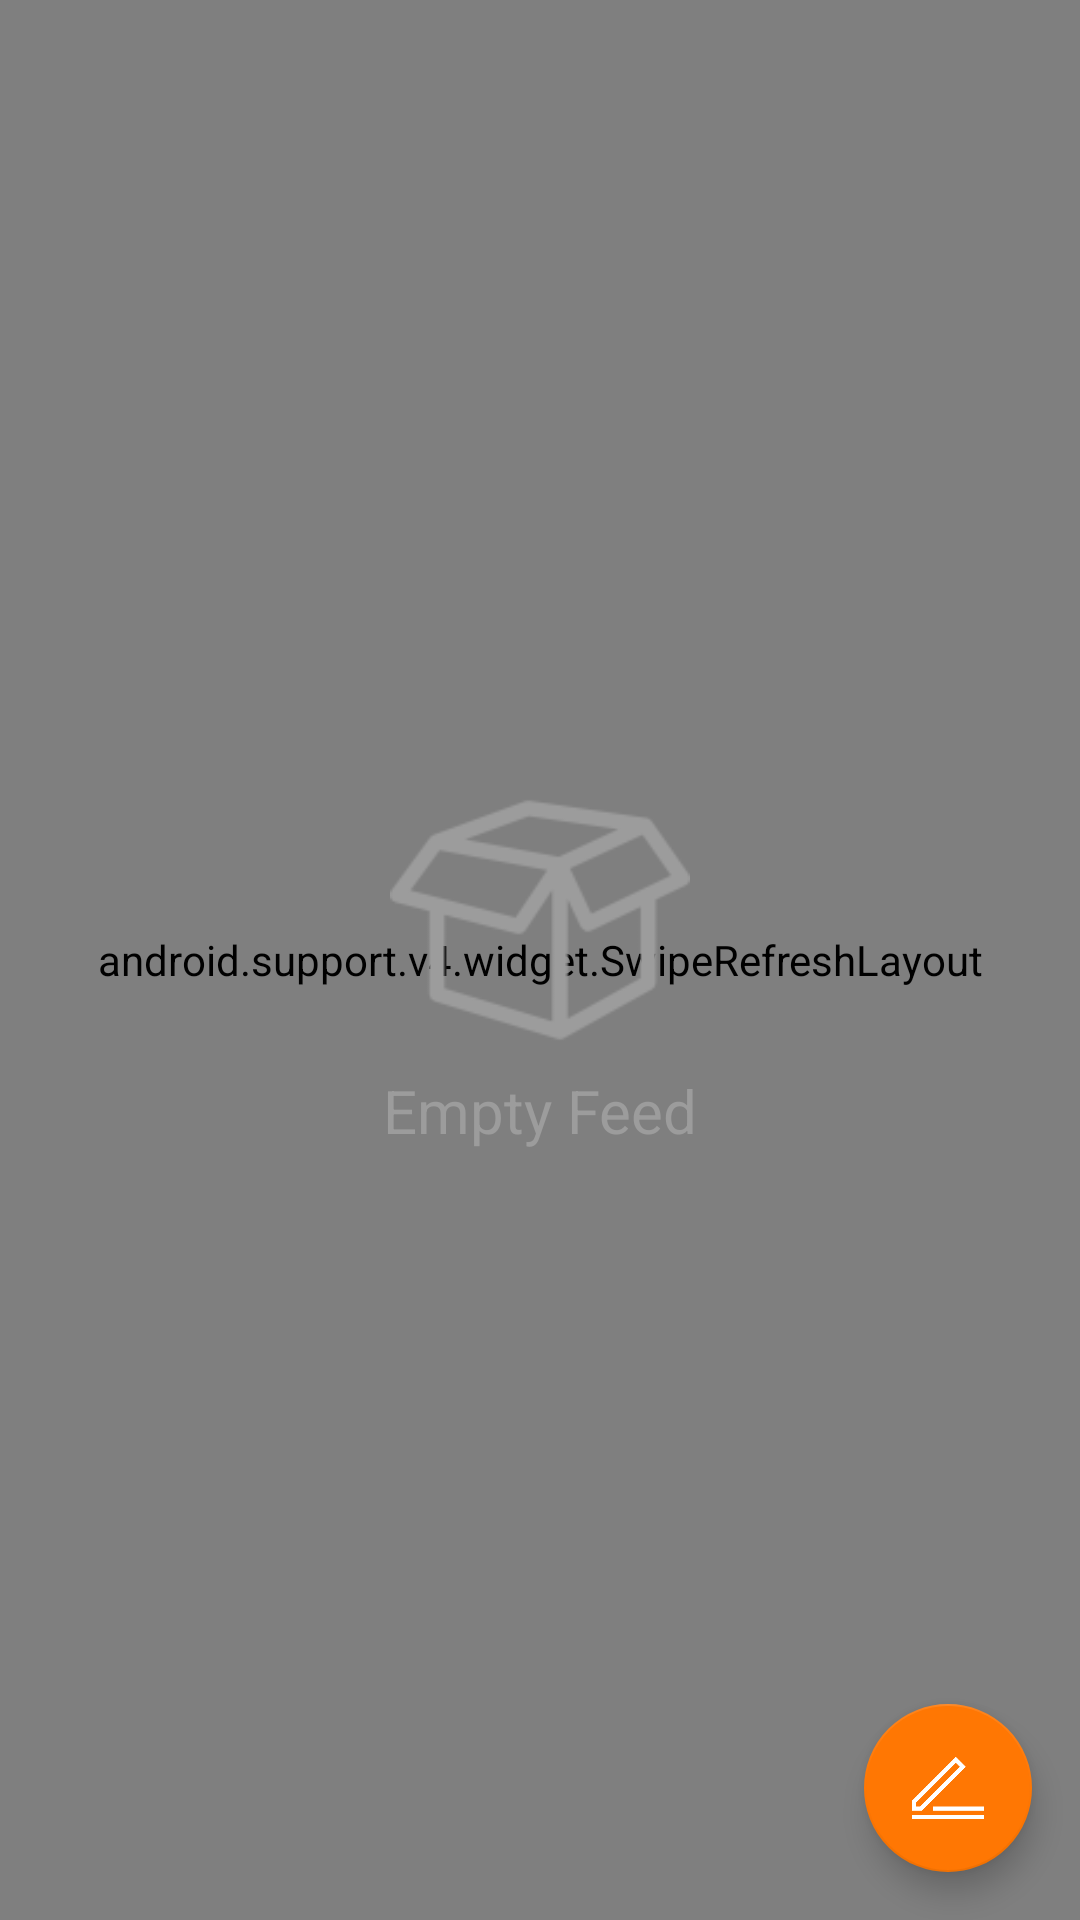

Android layout source for this screen:
<!-- AndroidManifest.xml: application theme AppTheme -->
<!-- res/layout/fragment_feed.xml -->
<?xml version="1.0" encoding="utf-8"?>
<FrameLayout xmlns:android="http://schemas.android.com/apk/res/android"
    xmlns:tools="http://schemas.android.com/tools"
    android:layout_width="match_parent"
    android:layout_height="match_parent"
    xmlns:app="http://schemas.android.com/apk/res-auto"
    tools:context=".fragments.FeedFragment">
    <android.support.v4.widget.SwipeRefreshLayout
        android:id="@+id/feedRefresh"
        android:layout_width="match_parent"
        android:layout_height="match_parent">
    <android.support.v7.widget.RecyclerView
        android:id="@+id/feedRecyclerView"
        android:layout_width="match_parent"
        android:layout_height="match_parent"
        android:background="#cccc"/>
    </android.support.v4.widget.SwipeRefreshLayout>

    <android.support.design.widget.FloatingActionButton
        android:id="@+id/fabButton"
        android:layout_width="wrap_content"
        android:layout_height="wrap_content"
        android:layout_gravity="end|bottom"
        android:src="@drawable/post"
        android:tint="@color/colorWhite"
        app:backgroundTint="@color/colorPrimary"
        android:layout_margin="16dp" />

    <include
        layout="@layout/layout_empty_recycler"
        />

</FrameLayout>
<!-- res/layout/layout_empty_recycler.xml (included above) -->
<?xml version="1.0" encoding="utf-8"?>
<android.support.constraint.ConstraintLayout xmlns:android="http://schemas.android.com/apk/res/android"
    xmlns:app="http://schemas.android.com/apk/res-auto"
    android:id="@+id/emptyFeedCon"
    android:layout_width="match_parent"
    android:layout_height="match_parent"
    >
        <LinearLayout
            android:layout_width="wrap_content"
            android:layout_height="wrap_content"
            app:layout_constraintTop_toTopOf="parent"
            app:layout_constraintBottom_toBottomOf="parent"
            app:layout_constraintStart_toStartOf="parent"
            app:layout_constraintEnd_toEndOf="parent"
            android:orientation="vertical">
            <ImageView
                android:layout_width="100dp"
                android:layout_height="100dp"
                android:src="@drawable/empty_white_box"
                android:tint="@color/darkGray"
                android:layout_gravity="center"
                />
            <TextView
                android:layout_width="wrap_content"
                android:layout_height="wrap_content"
                android:text="Empty Feed"
                android:layout_gravity="center"
                android:textSize="20sp"
                android:textColor="@color/darkGray"
                />
        </LinearLayout>
</android.support.constraint.ConstraintLayout>
<!-- resources referenced by this layout -->
<resources>
  <color name="colorPrimary">#ff7703</color>
  <color name="colorWhite">#FFFFFF</color>
  <color name="darkGray">#9c9c9c</color>
  <!-- drawable empty_white_box: png bitmap (drawable, 2771 bytes) -->
  <!-- drawable post: png bitmap (drawable, 1261 bytes) -->
  <style name="AppTheme" parent="Theme.AppCompat.Light.DarkActionBar">
          
          <item name="colorPrimary">@color/colorPrimary</item>
          <item name="colorPrimaryDark">@color/colorPrimaryDark</item>
          <item name="colorAccent">@color/colorAccent</item>
      </style>
  <color name="colorPrimaryDark">#c54700</color>
  <color name="colorAccent">#ffa843</color>
</resources>
